Run: headless pygame with SDL's dummy video driver; simulated clock (each Clock.tick advances the game by its frame time, no real sleeping); random seed 0; keys injected as events and as key.get_pressed() state; mouse plan: one left click at the window centre at the start of phase 2, then a move to the lower-right quarter at the start of phase 3.
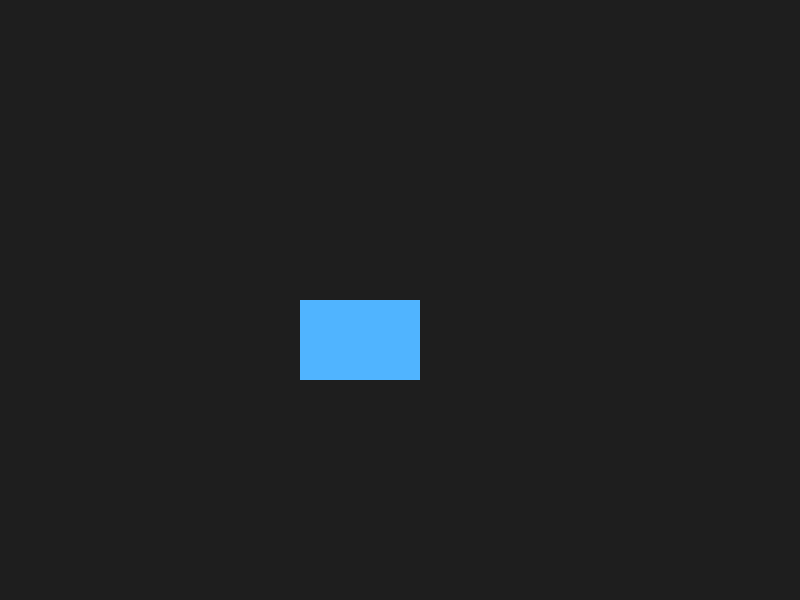
Frame 1 of 4 · flips 1–60 · no input
Frame 2 of 4 · flips 61–180 · clicked the window centre · tapped SPACE, RETURN · held RIGHT (→), D · screen unchanged from frame 1, image omitted
Frame 3 of 4 · flips 181–300 · moved the mouse to the lower-right quarter · held DOWN (↓), S · screen unchanged from frame 2, image omitted
Frame 4 of 4 · flips 301–420 · held LEFT (←), A, UP (↑), W · screen unchanged from frame 3, image omitted

The pygame program that drew these frames:

import pygame

pygame.init()
screen = pygame.display.set_mode((800, 600))
pygame.display.set_caption("Draggable Box")
clock = pygame.time.Clock()

# Main Body
box = pygame.Rect(300, 300, 120, 80)
box_color = (80, 180, 255)

dragging = False
offset_x = 0
offset_y = 0

running = True
while running:
    for event in pygame.event.get():
        if event.type == pygame.QUIT:
            running = False

        # Mouse button pressed
        elif event.type == pygame.MOUSEBUTTONDOWN and event.button == 1:
            if box.collidepoint(event.pos):
                dragging = True
                # Store offset between mouse and box corner
                offset_x = box.x - event.pos[0]
                offset_y = box.y - event.pos[1]

        # Mouse button released
        elif event.type == pygame.MOUSEBUTTONUP and event.button == 1:
            dragging = False

        # Mouse movement
        elif event.type == pygame.MOUSEMOTION:
            if dragging:
                box.x = event.pos[0] + offset_x
                box.y = event.pos[1] + offset_y

    screen.fill((30, 30, 30))
    pygame.draw.rect(screen, box_color, box)
    pygame.display.flip()
    clock.tick(60)

pygame.quit()
